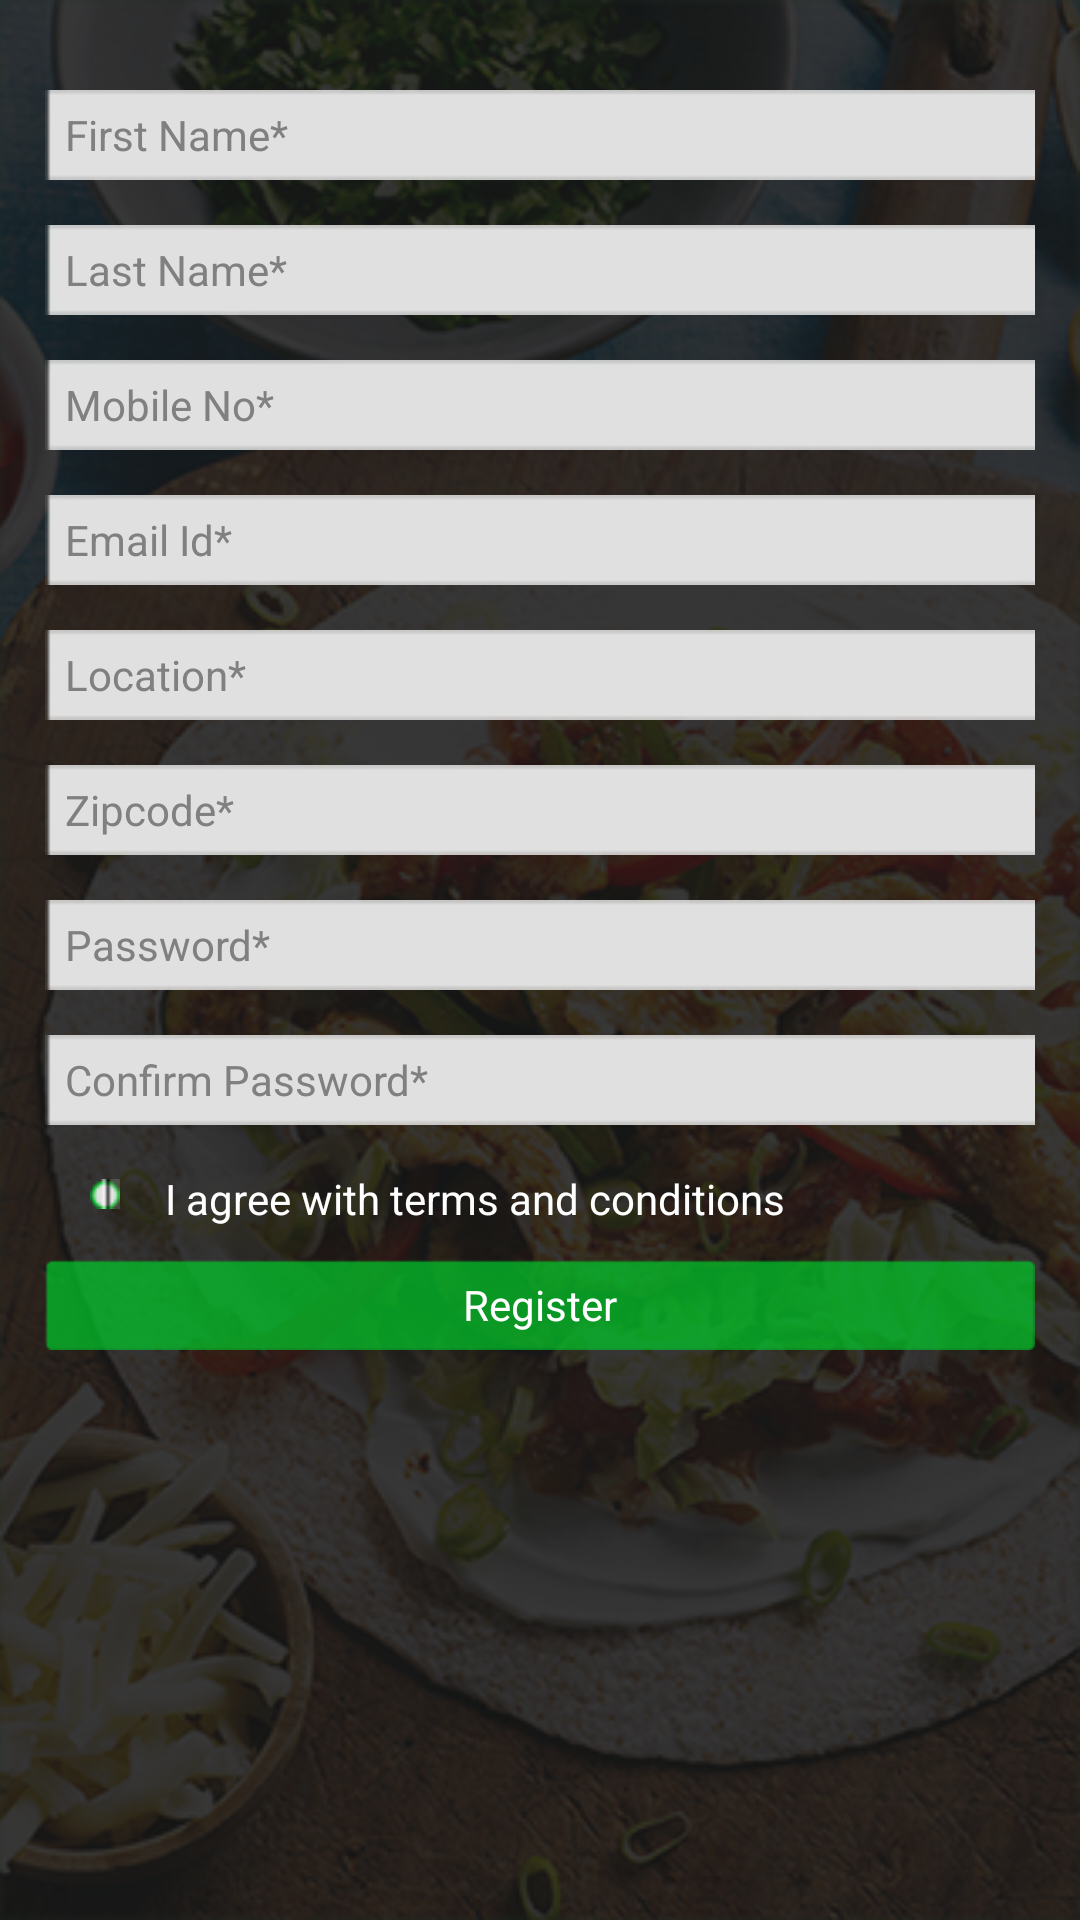

The Android layout XML behind this screen, and the referenced resources:
<!-- AndroidManifest.xml: application theme AppTheme -->
<!-- res/layout/activity_sign_up.xml -->
<RelativeLayout xmlns:android="http://schemas.android.com/apk/res/android"
    xmlns:tools="http://schemas.android.com/tools"
    android:layout_width="match_parent"
    android:layout_height="match_parent"
    android:background="@drawable/login_bg"
    tools:context=".SignUpActivity" >

    <EditText
        android:id="@+id/et1"
        android:layout_width="match_parent"
        android:layout_height="30dp"
        android:layout_marginTop="30dp"
        android:layout_marginLeft="30dp"
        android:layout_centerHorizontal="true"
        android:hint="	First Name*"
        android:textAppearance="?android:attr/textAppearanceSmall"
        android:background="@drawable/textfield" />
    
     <EditText
        android:id="@+id/et2"
        android:layout_width="match_parent"
        android:layout_height="30dp"
        android:layout_below="@id/et1"
        android:layout_marginTop="15dp"
        android:layout_marginLeft="30dp"
        android:layout_centerHorizontal="true"
        android:hint="	Last Name*"
        android:textAppearance="?android:attr/textAppearanceSmall"
        android:background="@drawable/textfield" />
     
     <EditText
        android:id="@+id/et3"
        android:layout_width="match_parent"
        android:layout_height="30dp"
        android:layout_below="@id/et2"
        android:layout_marginTop="15dp"
        android:layout_marginLeft="30dp"
        android:layout_centerHorizontal="true"
        android:hint="	Mobile No*"
        android:textAppearance="?android:attr/textAppearanceSmall"
        android:background="@drawable/textfield" />
     
        <EditText
        android:id="@+id/et4"
        android:layout_width="match_parent"
        android:layout_height="30dp"
        android:layout_below="@id/et3"
        android:layout_marginTop="15dp"
        android:layout_marginLeft="30dp"
        android:layout_centerHorizontal="true"
        android:hint="	Email Id*"
        android:textAppearance="?android:attr/textAppearanceSmall"
        android:background="@drawable/textfield" />
        
        <EditText
        android:id="@+id/et5"
        android:layout_width="match_parent"
        android:layout_height="30dp"
        android:layout_below="@id/et4"
        android:layout_marginTop="15dp"
        android:layout_marginLeft="30dp"
        android:layout_centerHorizontal="true"
        android:hint="	Location*"
        android:textAppearance="?android:attr/textAppearanceSmall"
        android:background="@drawable/textfield" />
           
       <EditText
        android:id="@+id/et6"
        android:layout_width="match_parent"
        android:layout_height="30dp"
        android:layout_below="@id/et5"
        android:layout_marginTop="15dp"
        android:layout_marginLeft="30dp"
        android:layout_centerHorizontal="true"
        android:hint="	Zipcode*"
        android:textAppearance="?android:attr/textAppearanceSmall"
        android:background="@drawable/textfield" />
              
       <EditText
        android:id="@+id/et7"
        android:layout_width="match_parent"
        android:layout_height="30dp"
        android:layout_below="@id/et6"
        android:layout_marginTop="15dp"
        android:layout_marginLeft="30dp"
        android:layout_centerHorizontal="true"
        android:hint="	Password*"
        android:textAppearance="?android:attr/textAppearanceSmall"
        android:background="@drawable/textfield" />
                 
         <EditText
        android:id="@+id/et8"
        android:layout_width="match_parent"
        android:layout_height="30dp"
        android:layout_below="@id/et7"
        android:layout_marginTop="15dp"
        android:layout_marginLeft="30dp"
        android:layout_centerHorizontal="true"
        android:hint="	Confirm Password*"
        android:textAppearance="?android:attr/textAppearanceSmall"
        android:background="@drawable/textfield" />
         
         <CheckBox
             android:id="@+id/cbox"
             android:layout_width="10dp"
             android:layout_height="10dp"
             android:layout_below="@id/et8"
             android:layout_marginLeft="30dp"
             android:layout_marginTop="18dp"
             android:background="@drawable/btn320" />
         
         <TextView
        android:id="@+id/txt1"
        android:layout_width="wrap_content"
        android:layout_height="30dp"
        android:layout_below="@id/et8"
        android:layout_marginTop="15dp"
        android:layout_toRightOf="@id/cbox"
        android:layout_marginLeft="15dp"
        android:text="I agree with terms and conditions"
        android:textAppearance="?android:attr/textAppearanceSmall"
        android:textColor="#ffffff" />

        <Button
            android:id="@+id/btn_register"
            android:layout_width="match_parent"
            android:layout_height="30dp"
            android:layout_alignLeft="@+id/et8"
            android:layout_alignRight="@+id/et8"
            android:layout_below="@+id/txt1"
            android:background="@drawable/actionbar"
            android:text="Register"
            android:textAppearance="?android:attr/textAppearanceSmall"
            android:textColor="#ffffff" 
            android:onClick= "btn_register"/>

</RelativeLayout>
<!-- resources referenced by this layout -->
<resources>
  <!-- drawable actionbar: png bitmap (drawable-xhdpi, 1332 bytes) -->
  <!-- drawable btn320: png bitmap (drawable-xhdpi, 1260 bytes) -->
  <!-- drawable login_bg: png bitmap (drawable-xhdpi, 251413 bytes) -->
  <!-- drawable textfield: png bitmap (drawable-xhdpi, 1121 bytes) -->
  <style name="AppTheme" parent="AppBaseTheme">
          
     <item name="android:actionBarStyle">@style/MyActionBar</item>
       <item name="android:actionBarTabStyle">@style/MyActionBar.TabView</item>
      <item name="android:actionBarTabTextStyle">@style/MyActionBar.TabText</item>
      </style>
  <style name="AppBaseTheme" parent="android:Theme.Light">  </style>
  <style name="MyActionBar" parent="@android:style/Widget.Holo.Light.ActionBar">
          <item name="android:background">@drawable/options</item>
      </style>
  <style name="MyActionBar.TabView" parent="android:style/Widget.Holo.ActionBar.TabView">
      <item name="android:background">@drawable/tab_bar_background</item>
  </style>
  <style name="MyActionBar.TabText" parent="android:style/Widget.Holo.ActionBar.TabText">
      <item name="android:textColor">@color/selector_tab_text</item>
      </style>
  <!-- drawable options: png bitmap (drawable-xhdpi, 1076 bytes) -->
  <!-- drawable tab_bar_background (drawable) -->
  <?xml version="1.0" encoding="utf-8"?>
  <selector xmlns:android="http://schemas.android.com/apk/res/android">
  
    
  
  
    
    <item android:state_selected="true" android:state_pressed="false">
      <layer-list xmlns:android="http://schemas.android.com/apk/res/android">
         
        
         
         <item android:top="-5dp" android:left="-5dp" android:right="-5dp">
             <shape android:shape="rectangle">
                 <stroke android:color="#00E300" android:width="4dp"/>
             </shape>
         </item>
      </layer-list>
    </item>
  </selector>
</resources>
